Image classification data set "Dataset" (NikitaDas1998/Agro_AI on GitHub). Class labels (4): black rot, esca, healthy, leaf blight.

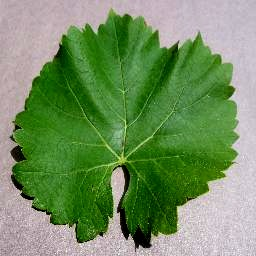
Label: healthy

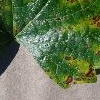
Label: esca

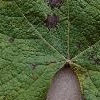
Label: leaf blight

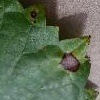
Label: black rot

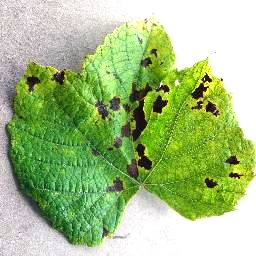
Label: leaf blight

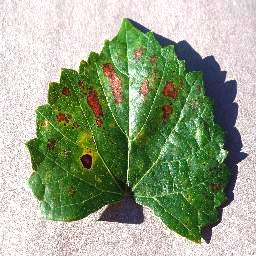
Label: esca
